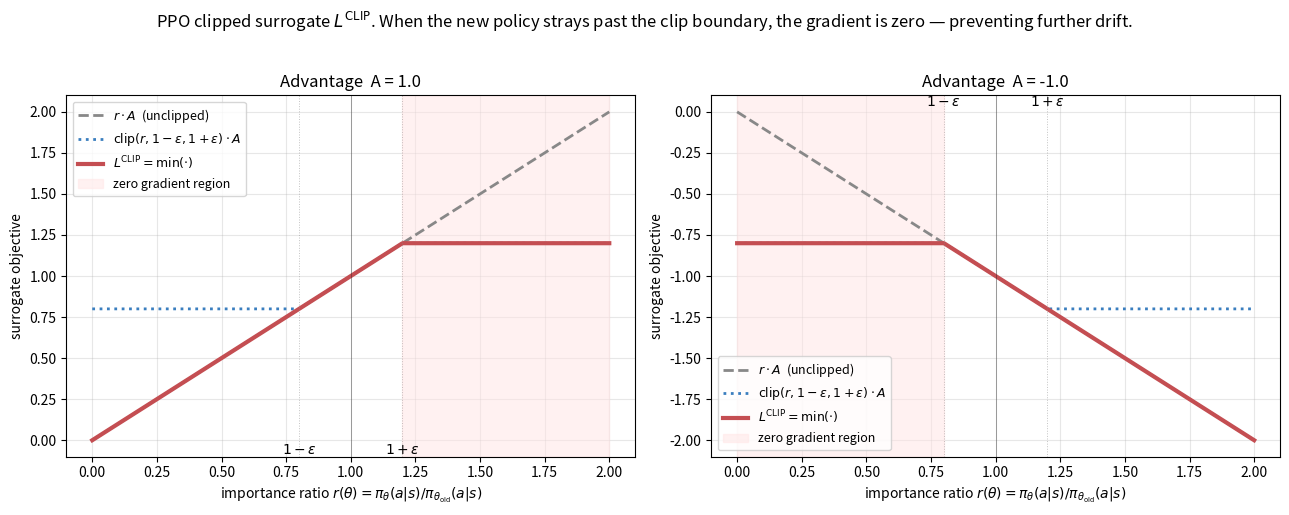

This figure's Python source:
"""Figure: the PPO clipped surrogate L^CLIP.

Visualize, as a function of the importance ratio r, the unclipped objective
r*A, the clipped objective clip(r, 1-ε, 1+ε)*A, and the min of the two.
Two panels: one for positive advantage (good action), one for negative.

The min asymmetry is the key insight: for A>0, the clip caps the upside
(don't make a "good" action too much more probable in one step). For A<0,
the clip caps the downside (don't make a "bad" action too much less
probable in one step). Both prevent the new policy from moving too far
from the data-generating policy.
"""

from __future__ import annotations

from pathlib import Path

import matplotlib.pyplot as plt
import numpy as np


def main() -> None:
    eps = 0.2
    r = np.linspace(0.0, 2.0, 500)

    fig, axes = plt.subplots(1, 2, figsize=(13, 5),
                              sharey=False)

    for ax, A in zip(axes, [+1.0, -1.0]):
        unclipped = r * A
        clipped = np.clip(r, 1 - eps, 1 + eps) * A
        L_ppo = np.minimum(unclipped, clipped)

        ax.plot(r, unclipped, color="#888", linewidth=2, linestyle="--",
                 label=r"$r \cdot A$  (unclipped)")
        ax.plot(r, clipped, color="#3a7ebf", linewidth=2,
                 linestyle=":", label=rf"$\mathrm{{clip}}(r, 1-\epsilon, 1+\epsilon) \cdot A$")
        ax.plot(r, L_ppo, color="#c44e52", linewidth=3,
                 label=r"$L^{\mathrm{CLIP}} = \min(\cdot)$")

        # Shade the clipped regions (where gradient is zero).
        if A > 0:
            ax.axvspan(1 + eps, 2.0, color="#ffe5e5", alpha=0.5,
                        label="zero gradient region")
        else:
            ax.axvspan(0, 1 - eps, color="#ffe5e5", alpha=0.5,
                        label="zero gradient region")

        ax.axvline(1.0, color="#222", linewidth=0.7, alpha=0.4)
        ax.axvline(1 - eps, color="#888", linewidth=0.7, alpha=0.5,
                    linestyle=":")
        ax.axvline(1 + eps, color="#888", linewidth=0.7, alpha=0.5,
                    linestyle=":")
        ax.text(1 - eps, ax.get_ylim()[0] if A > 0 else ax.get_ylim()[1],
                r"$1-\epsilon$",
                fontsize=10, ha="center", va="bottom" if A > 0 else "top")
        ax.text(1 + eps, ax.get_ylim()[0] if A > 0 else ax.get_ylim()[1],
                r"$1+\epsilon$",
                fontsize=10, ha="center", va="bottom" if A > 0 else "top")

        ax.set_xlabel(r"importance ratio $r(\theta) = \pi_\theta(a|s) / \pi_{\theta_{\rm old}}(a|s)$")
        ax.set_ylabel(r"surrogate objective")
        ax.set_title(f"Advantage  A = {A}", fontsize=12)
        ax.legend(loc="upper left" if A > 0 else "lower left", fontsize=9)
        ax.grid(alpha=0.3); ax.set_axisbelow(True)

    fig.suptitle(
        r"PPO clipped surrogate $L^{\mathrm{CLIP}}$. "
        "When the new policy strays past the clip boundary, the gradient is zero — preventing further drift.",
        fontsize=12, y=1.02,
    )
    fig.tight_layout()
    out = Path("figures/02c_clipped_surrogate.png")
    out.parent.mkdir(exist_ok=True)
    fig.savefig(out, dpi=150, bbox_inches="tight")
    print(f"Saved {out}")


if __name__ == "__main__":
    main()
